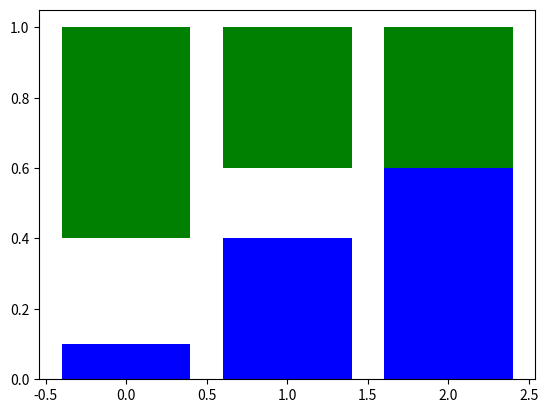

Source code (Python):
# draggable rectangle with the animation blit techniques; see
# http://www.scipy.org/Cookbook/Matplotlib/Animations
import numpy as np
import matplotlib.pyplot as plt


from matplotlib.patches import Rectangle
class EditableRectangle(object):
    lock = None # only one can be animated at a time
    flip = 1
    
    def __init__(self, rect_big, mu, nu, 
                 colmu=None, colnu=None,
                 companion=None, prop_triang=None):

        self.companion = companion
        self.prop_triang = prop_triang

        self.rect = rect_big

        x, y = rect_big.get_xy()
        height = rect_big.get_height()
        width  = rect_big.get_width()

        colmu = "blue" if colmu is None else colmu
        self.rect_mu = Rectangle((x,y), width, mu, facecolor=colmu)
        self.rect.axes.add_patch(self.rect_mu)

        colnu = "green" if colnu is None else colnu
        self.rect_nu = Rectangle((x,height - nu), width, nu, facecolor=colnu)
        self.rect.axes.add_patch(self.rect_nu)

        self.press_xy = None
        self.mu_data = None
        self.nu_data = None
        self.background = None

    
    def get_idx(self):
        return self.rect.get_x()
    
    def get_mu(self):
        return self.rect_mu.get_y()
    
    def get_nu(self):
        return self.rect.get_height() - self.rect_nu.get_y()
    
    def get_pi(self):
        return self.rect.get_height() - self.get_mu() - self.get_mu() 

    ## Setters
    def set_mu(self, mu):
        self.rect_mu.set_height(mu)
#         if self.companion is not None:
#             self.companion.set_mu(mu)

    def set_nu(self, nu):
        self.rect_nu.set_y(self.rect.get_height() - nu)
        self.rect_nu.set_height(nu)
#         if self.companion is not None:
#             self.companion.set_nu(nu)

    def set_munu(self, munu):
        self.set_mu(munu[0])
        self.set_nu(munu[1])

    def set_animated(self, value):
        self.rect_mu.set_animated(value)
        self.rect_nu.set_animated(value)

    def disconnect(self):
        'disconnect all the stored connection ids'
        self.rect.figure.canvas.mpl_disconnect(self.cidpress)
#         self.rect.figure.canvas.mpl_disconnect(self.ciddraw)
        self.rect.figure.canvas.mpl_disconnect(self.cidrelease)
        self.rect.figure.canvas.mpl_disconnect(self.cidmotion)

    def connect(self):
        'connect to all the events we need'
        self.cidpress = self.rect.figure.canvas.mpl_connect(
            'button_press_event', self.on_press)
#         self.ciddraw = self.rect.figure.canvas.mpl_connect(
#             'draw_event', self.draw_callback)
        self.cidrelease = self.rect.figure.canvas.mpl_connect(
            'button_release_event', self.on_release)
        self.cidmotion = self.rect.figure.canvas.mpl_connect(
            'motion_notify_event', self.on_motion)

    def on_press(self, event):
        'on button press we will see if the mouse is over us and store some data'
        if event.inaxes != self.rect.axes:
            return
        if EditableRectangle.lock is not None:
            return
        contains, attrd = self.rect.contains(event)
        if not contains:
            return
        
        if self.rect_mu.contains(event)[0]:
            self.update_flag = "update_mu"
        elif self.rect_nu.contains(event)[0]:
            self.update_flag = "update_nu"
        else:
            self.update_flag = "update_pi"

        self.mu_data = self.rect_mu.get_y(), self.rect_mu.get_height()
        self.nu_data = self.rect_nu.get_y(), self.rect_nu.get_height()
        self.press_xy =  event.xdata, event.ydata

        EditableRectangle.lock = self

        # draw everything but the selected rectangle and store the pixel buffer
        canvas = self.rect.figure.canvas
        axes = self.rect.axes
        
        self.set_animated(True)
        
        if self.companion is not None:
            self.companion.set_animated(True)
     
        canvas.draw()
        
        
        self.background = canvas.copy_from_bbox(self.rect.axes.figure.bbox)
        
        # now redraw just the rectangle
        axes.draw_artist(self.rect_mu)
        axes.draw_artist(self.rect_nu)
        # and blit just the redrawn area
        canvas.blit(axes.bbox)

        if self.companion is not None:
            self.prop_triang.background = \
                canvas.copy_from_bbox(self.companion.axes.figure.bbox)
            self.update_companion()
#         self.prop_triang.draw_blit(self.companion)


    def draw_callback(self, event):

#         self.draw_holder_annotations(self.axes)
        self.rect.axes.draw_artist(self.rect_mu)
        self.rect.axes.draw_artist(self.rect_nu)
            
        canvas = self.rect.axes.figure.canvas
        canvas.blit(self.rect.axes.bbox)        
        self.background = canvas.copy_from_bbox(self.rect.axes.figure.bbox)

    def update_companion(self):
        self.companion.set_mu(self.rect_mu.get_height())
        self.companion.set_nu(1-self.rect_nu.get_y())
#         self.prop_triang.draw_blit(self.companion)
        self.companion.draw_on(self.prop_triang.axes)
        self.prop_triang.axes.figure.canvas.blit(self.prop_triang.axes.bbox)


    def update_nu(self, event):
        xpress, ypress = self.press_xy
        dy = event.ydata - ypress

        nu_y, nu_height = self.nu_data
        nu_y = max(min(1.0, nu_y + dy), 0.0)
        self.rect_nu.set_y(nu_y)
        self.rect_nu.set_height(self.rect.get_height() - nu_y)

        mu_height = self.rect_mu.get_height()
        if mu_height > nu_y:
            self.rect_mu.set_height(nu_y)


    def update_mu(self, event):
        xpress, ypress = self.press_xy
        dy = event.ydata - ypress

        mu_y, mu_height = self.mu_data
        self.rect_mu.set_height(min(max(0.0, mu_height + dy),
                                    self.rect.get_height()))

        nu_y = self.rect_nu.get_y()
        mu_height = self.rect_mu.get_height()   
        if mu_height > nu_y:
            self.rect_nu.set_y(mu_height)
            self.rect_nu.set_height(self.rect.get_height() - mu_height)

        
    def update_pi(self, event):
        xpress, ypress = self.press_xy
        dx = event.xdata - xpress
        dy = event.ydata - ypress

        mu_y, mu_height = self.mu_data
        self.rect_mu.set_height(max(0.0, mu_height + dy))
        
        nu_y, nu_height = self.nu_data
        self.rect_nu.set_y(min(1.0, nu_y + dy))
        self.rect_nu.set_height(max(0.0, nu_height - dy))

    def on_motion(self, event):
        'on motion we will move the rect if the mouse is over us'
        if EditableRectangle.lock is not self:
            return
        if event.inaxes != self.rect.axes:
            return

        if self.update_flag == "update_pi":
            self.update_pi(event)
        elif self.update_flag == "update_mu":
            self.update_mu(event)
        else:
            self.update_nu(event)

        canvas = self.rect.figure.canvas
        axes = self.rect.axes
        # restore the background region
        canvas.restore_region(self.background)
        self.draw_object()
        # blit just the redrawn area
        canvas.blit(axes.bbox)

        if self.companion is None:
            return
        self.update_companion()

        
    def draw_blit(self):
        canvas = self.rect.figure.canvas
        axes = self.rect.axes
        # restore the background region
        canvas.restore_region(self.background)

        # redraw just the current rectangle
        self.draw_object()

        # blit just the redrawn area
        canvas.blit(axes.bbox)
     
    def draw_object(self):
        axes = self.rect.axes
        axes.draw_artist(self.rect_mu)
        axes.draw_artist(self.rect_nu)      
           

    def on_release(self, event):
        'on release we reset the press data'
        if EditableRectangle.lock is not self:
            return

        self.press_xy = None
        self.mu_xy = None
        self.nu_xy = None
        EditableRectangle.lock = None

        # turn off the rect animation property and reset the background
        self.set_animated(False)

        if self.companion is not None:
            self.companion.set_animated(False)
            self.companion.background = None
            self.background = None

        # redraw the full figure
        self.rect.figure.canvas.draw()


import numpy as np

class PropertiesBar(object):
    
    def __init__(self, label,
                       mus,
                       nus,
                       ax=None,
#                        radius=5,
#                        annotations=None,
                       alpha=0.5, 
                       hide_ifs=False,
#                        show_ann=True,
#                        showverts=True,
#                        showedges=False,
                       showlabels=False):
        assert(len(mus)==len(nus))
        self.label = label
        self.ax = ax
        self.indices = np.arange(len(mus)) 
        self.mus = np.asarray(mus)
        self.nus = np.asarray(nus)
        self.pis = 1.0 - self.nus - self.mus
#         self.mubar = ax.bar(self.indices, mus, color='b',
#                 label='Membership')
# #         ax.bar(indices, pis, bottom=mus, color='c',
# #                 label='Indeterminacy')    
#         self.nubar = ax.bar(self.indices, self.nus, bottom=[m+p for m,p in zip(mus,self.pis)],
#                 color='g',
#                 label='Non-membership')
        self.bar = ax.bar(self.indices, [1.0]*len(self.indices))
        self.editable_rects = [Rectangle((0,0), 1, 1)] * len(self.indices)

        for idx, (rect, mu, nu) in enumerate(zip(self.bar, self.mus, self.nus)):
            rect.set_facecolor("white")
            er = EditableRectangle(rect, mu, nu)
#             er.connect()
            self.editable_rects[idx] = er


        self.alpha = alpha 
        self.hide_ifs = hide_ifs
        
    def connect(self):
        for er in self.editable_rects:
            er.connect()
            
    def disconnect(self):
        for er in self.editable_rects:
            er.disconnect()

    # Setters
    def set_x(self, mus):
        for mu, er in zip(mus, self.editable_rects):
            er.set_mu(mu)
            
    def set_y(self, nus):
        for nu, er in zip(nus, self.editable_rects):
            er.set_mu(nu)
            
    def set(self, mus, nus):
        for mu, nu, er in zip(mus, nus, self.editable_rects):
            er.set_munu((mu, nu))       
    
    # Getters
    def get_x(self):
        return np.array([rect.get_mu() for rect in self.editable_rects])
    
    def get_y(self):
        return np.array([rect.get_nu() for rect in self.editable_rects])

    def get_data_pair(self):
        return (self.get_x(), self.get_y())
    
    def get_data(self):
        return np.array([(r.get_mu(), r.get_nu()) for r in self.editable_rects])
        
        
if __name__ == '__main__':
    fig = plt.figure()
    ax = fig.add_subplot(111)
    # rects = ax.bar(range(10), [1]*10)
    
    prop = PropertiesBar("proba01", [0.1, 0.4, 0.6],
                                    [0.6, 0.4, 0.4], ax=ax)
    prop.connect()
    # 
    # drs = []
    # for rect in rects:
    #     rect.set_facecolor("white")
    #     dr = EditableRectangle(rect, 0.3, 0.5)
    #     dr.connect()
    #     drs.append(dr)
    
    plt.show()